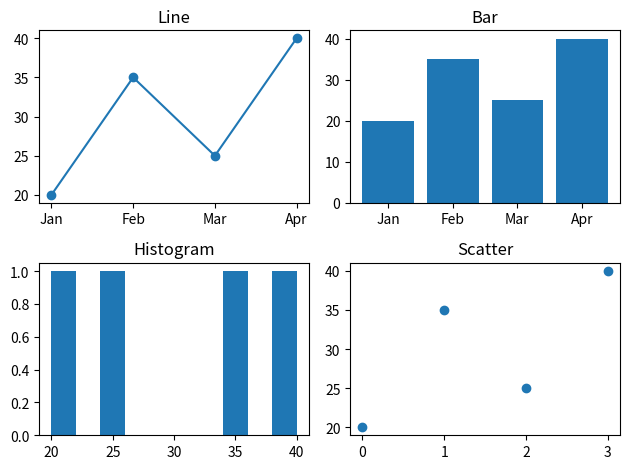

Reproduce this figure in Python.
import matplotlib.pyplot as plt

months = ["Jan", "Feb", "Mar", "Apr"]
sales = [20, 35, 25, 40]

plt.subplot(2, 2, 1)
plt.plot(months, sales, marker="o")
plt.title("Line")

plt.subplot(2, 2, 2)
plt.bar(months, sales)
plt.title("Bar")

plt.subplot(2, 2, 3)
plt.hist(sales)
plt.title("Histogram")

plt.subplot(2, 2, 4)
plt.scatter(range(4), sales)
plt.title("Scatter")

plt.tight_layout()
plt.show()
